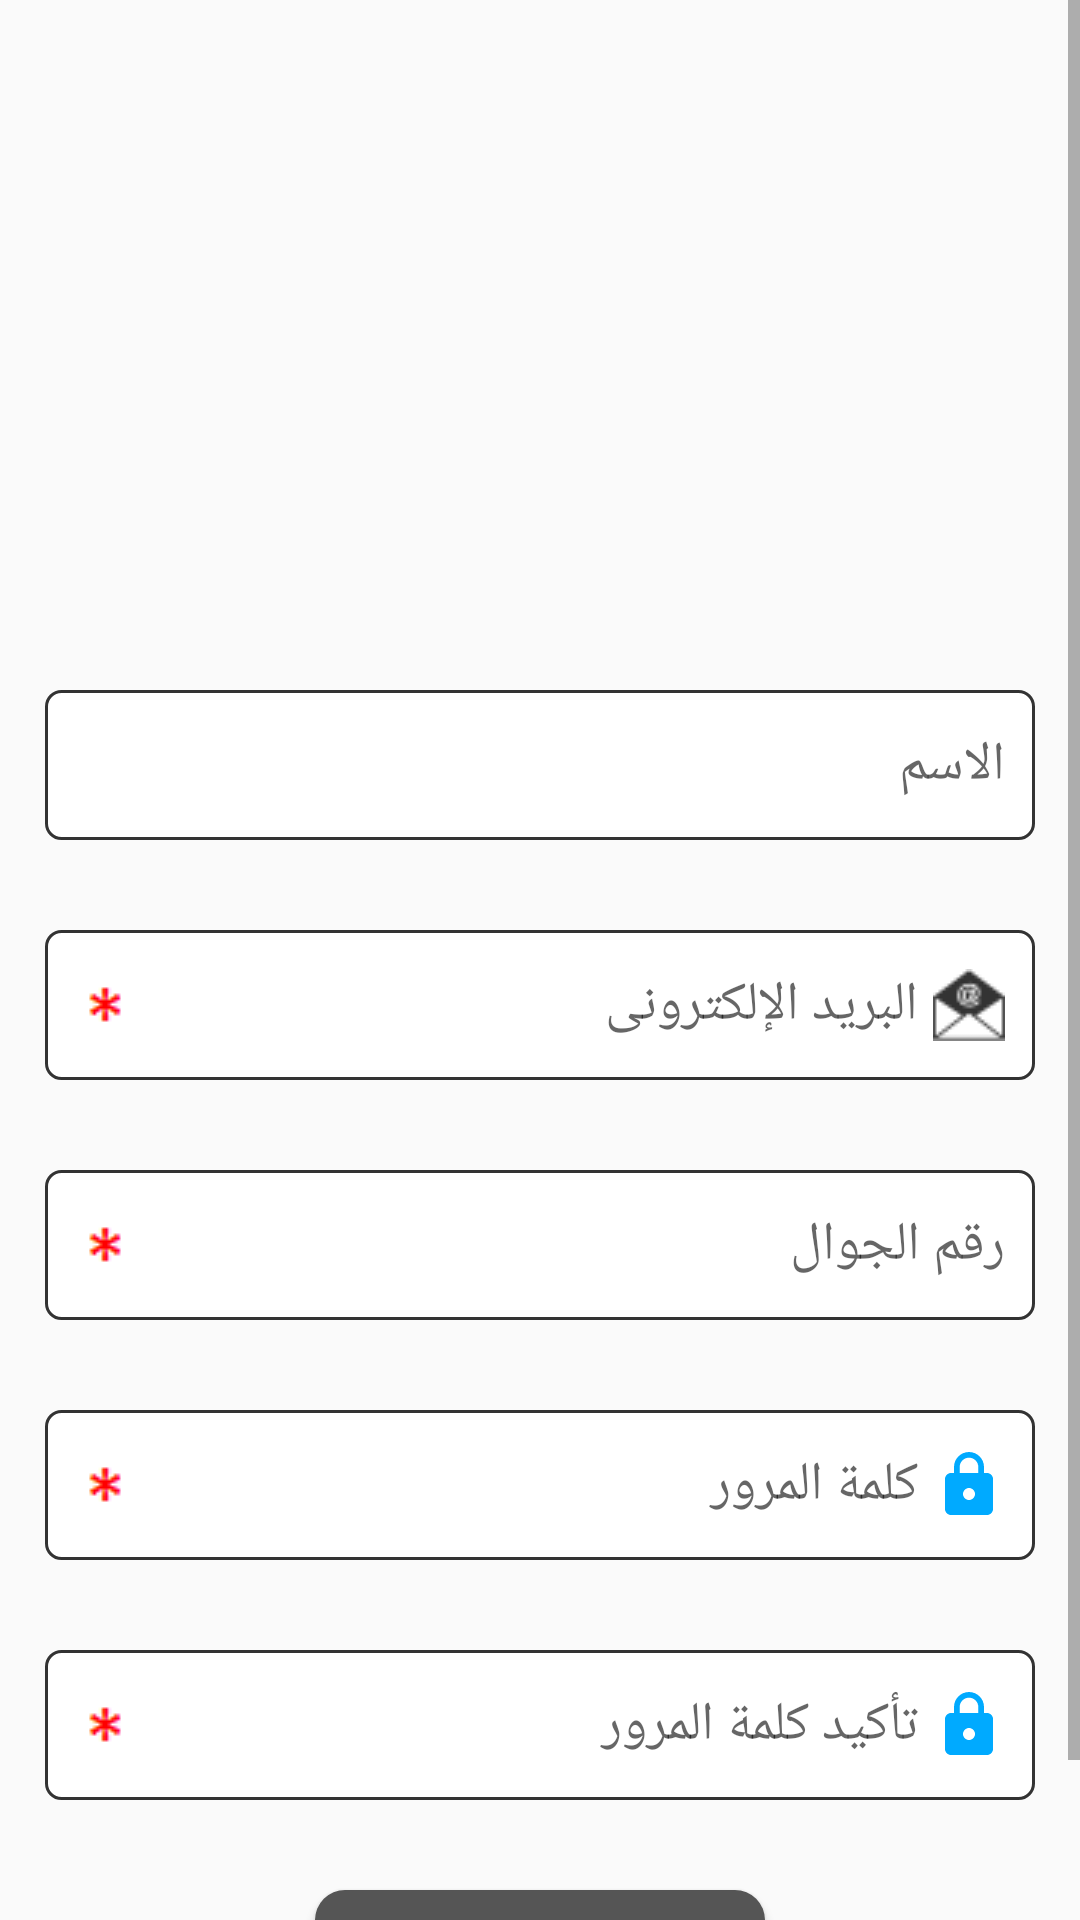

Reconstruct the res/layout file that produces this screen, plus the resources it refers to.
<!-- AndroidManifest.xml: application theme AppTheme -->
<!-- res/layout/activity_signup.xml -->
<?xml version="1.0" encoding="utf-8"?>
<ScrollView
    xmlns:android="http://schemas.android.com/apk/res/android"
    xmlns:app="http://schemas.android.com/apk/res-auto"
    xmlns:tools="http://schemas.android.com/tools"
    android:layout_width="match_parent"
    android:layout_height="match_parent"
    tools:context=".SignupActivity">

    <LinearLayout
        android:layout_width="match_parent"
        android:layout_height="match_parent"
        android:orientation="vertical"
        android:gravity="center_horizontal"
        android:paddingLeft="15dp"
        android:paddingRight="15dp"
        android:paddingBottom="20dp">


        <ImageView
            android:id="@+id/user_ImageView"
            android:layout_width="100dp"
            android:layout_height="100dp"
            android:layout_marginTop="80dp"
            android:src="@drawable/adduser"
            android:scaleType="fitXY"/>





        <EditText
            android:id="@+id/name_Edittext"
            android:layout_width="match_parent"
            android:layout_height="50dp"
            android:hint="@string/Name"
            android:inputType="text"

            android:maxLines="1"
            android:singleLine="true"
            android:background="@drawable/edittext_border"
            android:paddingRight="10dp"
            android:layout_marginTop="50dp"
            android:drawableStart="@drawable/ic_person_black_24dp"
            android:layoutDirection="rtl"
            android:drawablePadding="5dp"/>


        <EditText
            android:id="@+id/email_Edittext"
            android:layout_width="match_parent"
            android:layout_height="50dp"
            android:hint="@string/Email"
            android:inputType="text"
            android:maxLines="1"
            android:singleLine="true"
            android:background="@drawable/edittext_border"
            android:drawableLeft="@drawable/reqired"

            android:paddingLeft="5dp"
            android:paddingRight="10dp"
            android:layout_marginTop="30dp"
            android:drawableRight="@drawable/opened_email"
            android:layoutDirection="rtl"
            android:drawablePadding="5dp"/>


        <EditText
            android:id="@+id/phone_Edittext"
            android:layout_width="match_parent"
            android:layout_height="50dp"
            android:hint="@string/PhoneNumber"
            android:inputType="text"
            android:maxLines="1"
            android:singleLine="true"
            android:background="@drawable/edittext_border"
            android:drawableLeft="@drawable/reqired"
            android:paddingLeft="5dp"
            android:paddingRight="10dp"
            android:layout_marginTop="30dp"
            android:drawableRight="@drawable/smartphone"
            android:layoutDirection="rtl"
            android:drawablePadding="5dp"/>


        <EditText
            android:id="@+id/password_Edittext"
            android:layout_width="match_parent"
            android:layout_height="50dp"
            android:hint="@string/Password"
            android:inputType="text"
            android:maxLines="1"
            android:singleLine="true"
            android:background="@drawable/edittext_border"
            android:drawableLeft="@drawable/reqired"
            android:paddingLeft="5dp"
            android:paddingRight="10dp"
            android:layout_marginTop="30dp"
            android:drawableRight="@drawable/ic_lock_black_24dp"
            android:layoutDirection="rtl"
            android:drawablePadding="5dp"/>


        <EditText
            android:id="@+id/retypePassword_Edittext"
            android:layout_width="match_parent"
            android:layout_height="50dp"
            android:hint="@string/ConfirmPassword"
            android:inputType="text"
            android:maxLines="1"
            android:singleLine="true"
            android:background="@drawable/edittext_border"
            android:drawableLeft="@drawable/reqired"
            android:paddingLeft="5dp"
            android:paddingRight="10dp"
            android:layout_marginTop="30dp"
            android:drawableRight="@drawable/ic_lock_black_24dp"
            android:layoutDirection="rtl"
            android:drawablePadding="5dp"/>



        <Button
            android:id="@+id/signup_btn"
            android:layout_width="150dp"
            android:layout_height="wrap_content"
            android:layout_marginTop="30dp"
            android:background="@drawable/buttonwithcorners"
            android:fontFamily="sans-serif-medium"
            android:text="@string/Signup"
            android:textColor="@color/White"
            android:textSize="20dp"
            android:textStyle="bold" />



    </LinearLayout>


</ScrollView>
<!-- resources referenced by this layout -->
<resources>
  <color name="White">#fff</color>
  <!-- drawable buttonwithcorners (drawable) -->
  <?xml version="1.0" encoding="utf-8"?>
  <selector xmlns:android="http://schemas.android.com/apk/res/android">
      <item >
          <shape android:shape="rectangle">
              <corners android:radius="10dip"></corners>
              <gradient
                  android:endColor="@color/Gray"
                  android:startColor="@color/Gray"
                  android:centerColor="@color/Gray">
  
              </gradient>
  
          </shape>
  
  
      </item>
  
  </selector>
  <!-- drawable edittext_border (drawable) -->
  <?xml version="1.0" encoding="utf-8"?>
  <selector xmlns:android="http://schemas.android.com/apk/res/android">
      <item>
          <shape android:shape="rectangle">
              <corners android:radius="5dip"></corners>
              <stroke
                  android:width="1dp"
                  android:color="@color/colorPrimary" />
  <gradient
      android:startColor="#fff"
      android:endColor="#fff"
      android:centerColor="#fff"></gradient>
          </shape>
  
  
      </item>
  
  </selector>
  <!-- drawable ic_lock_black_24dp (drawable) -->
  <vector xmlns:android="http://schemas.android.com/apk/res/android"
          android:width="24dp"
          android:height="24dp"
          android:viewportWidth="24.0"
          android:viewportHeight="24.0">
      <path
          android:fillColor="#00aaff"
          android:pathData="M18,8h-1L17,6c0,-2.76 -2.24,-5 -5,-5S7,3.24 7,6v2L6,8c-1.1,0 -2,0.9 -2,2v10c0,1.1 0.9,2 2,2h12c1.1,0 2,-0.9 2,-2L20,10c0,-1.1 -0.9,-2 -2,-2zM12,17c-1.1,0 -2,-0.9 -2,-2s0.9,-2 2,-2 2,0.9 2,2 -0.9,2 -2,2zM15.1,8L8.9,8L8.9,6c0,-1.71 1.39,-3.1 3.1,-3.1 1.71,0 3.1,1.39 3.1,3.1v2z"/>
  </vector>
  <!-- drawable opened_email: png bitmap (drawable-v24, 876 bytes) -->
  <!-- drawable reqired: png bitmap (drawable, 254 bytes) -->
  <string name="ConfirmPassword">تأكيد كلمة المرور</string>
  <string name="Email">البريد الإلكترونى</string>
  <string name="Name">الاسم</string>
  <string name="Password">كلمة المرور</string>
  <string name="PhoneNumber">رقم الجوال</string>
  <string name="Signup">تسجيل</string>
  <style name="AppTheme" parent="Theme.AppCompat.Light.NoActionBar">
          
          <item name="colorPrimary">@color/colorPrimary</item>
          <item name="colorPrimaryDark">@color/colorPrimaryDark</item>
          <item name="colorAccent">@color/colorAccent</item>
      </style>
  <color name="Gray">#555</color>
  <color name="colorPrimary">#333</color>
  <color name="colorPrimaryDark">#424243</color>
  <color name="colorAccent">#00aaff</color>
</resources>
